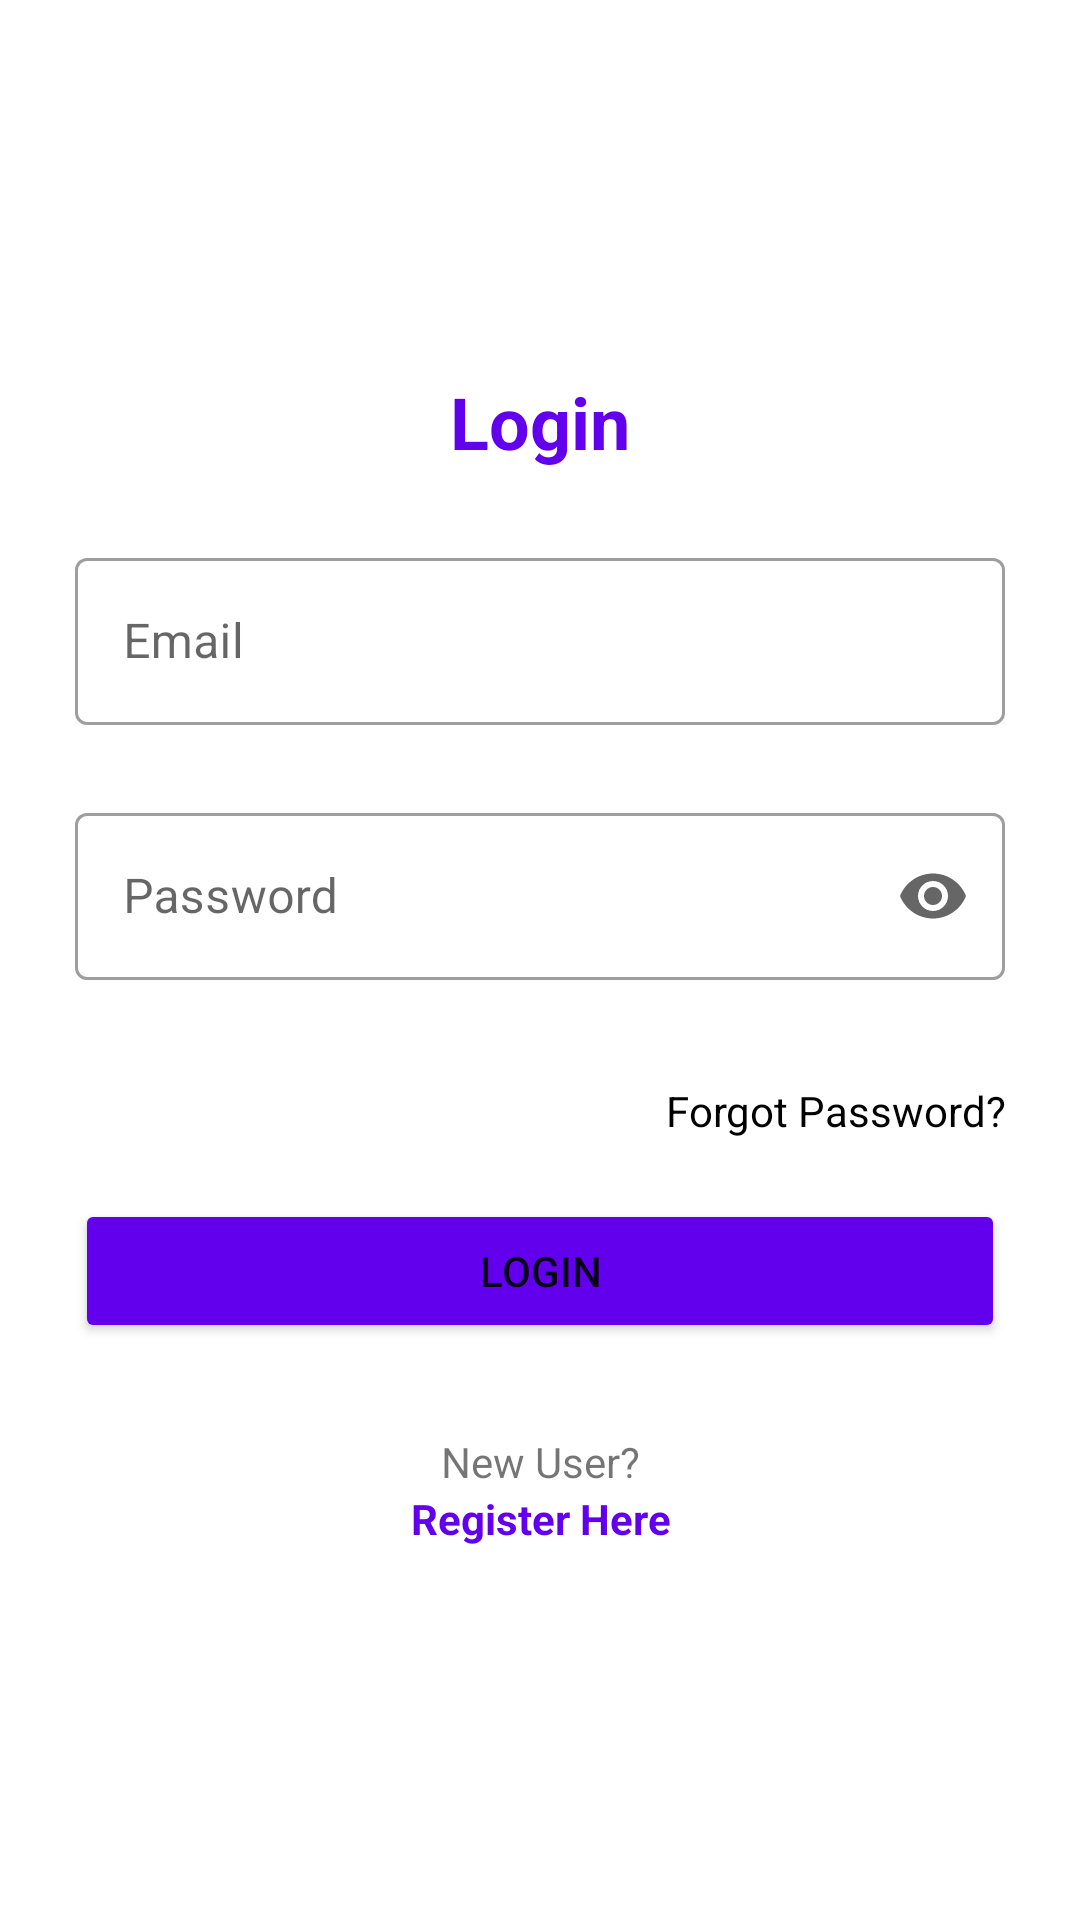

Write the Android layout XML for this screen, with the resource values it uses.
<!-- AndroidManifest.xml: application theme Theme.FreshCheck -->
<!-- res/layout/activity_login.xml -->
<?xml version="1.0" encoding="utf-8"?>
<androidx.constraintlayout.widget.ConstraintLayout xmlns:android="http://schemas.android.com/apk/res/android"
    xmlns:app="http://schemas.android.com/apk/res-auto"
    xmlns:tools="http://schemas.android.com/tools"
    android:layout_width="match_parent"
    android:layout_height="match_parent"
    tools:context=".ui.activities.LoginActivity">

    <LinearLayout
        android:layout_width="match_parent"
        android:layout_height="match_parent"
        android:gravity="center"
        android:orientation="vertical"
        android:padding="25dp"
        android:paddingLeft="16dp"
        android:paddingRight="16dp">

        <TextView
            android:layout_width="match_parent"
            android:layout_height="wrap_content"
            android:layout_gravity="center"
            android:backgroundTint="@color/black"
            android:text="@string/login"
            android:textAlignment="center"
            android:textColor="@color/purple_500"
            android:textSize="24sp"
            android:textStyle="bold" />


        <com.google.android.material.textfield.TextInputLayout
            android:id="@+id/ti_email_login"
            style="@style/Widget.MaterialComponents.TextInputLayout.OutlinedBox"
            android:layout_width="match_parent"
            android:layout_height="wrap_content"
            android:layout_marginVertical="24dp"
            android:hint="@string/email"
            app:endIconMode="clear_text"
            app:startIconDrawable="@drawable/ic_email_24dp">

            <com.google.android.material.textfield.TextInputEditText
                android:id="@+id/ed_email_login"
                android:layout_width="match_parent"
                android:layout_height="wrap_content" />
        </com.google.android.material.textfield.TextInputLayout>


        <com.google.android.material.textfield.TextInputLayout
            android:id="@+id/ti_password_login"
            style="@style/Widget.MaterialComponents.TextInputLayout.OutlinedBox"
            android:layout_width="match_parent"
            android:layout_height="wrap_content"
            android:layout_marginBottom="24dp"
            android:hint="@string/password"
            app:endIconMode="password_toggle"
            app:startIconDrawable="@drawable/ic_lock_24dp">

            <com.google.android.material.textfield.TextInputEditText
                android:id="@+id/ed_password_login"
                android:layout_width="match_parent"
                android:layout_height="wrap_content"
                android:inputType="textPassword" />
        </com.google.android.material.textfield.TextInputLayout>

        <TextView
            android:id="@+id/forgot_password"
            android:layout_width="match_parent"
            android:layout_height="wrap_content"
            android:layout_marginTop="10dp"
            android:text="@string/forgot_password"
            android:textAlignment="textEnd"
            android:textColor="@color/black" />

        <Button
            android:id="@+id/btn_login"
            android:layout_width="match_parent"
            android:layout_height="wrap_content"
            android:layout_marginTop="20dp"
            android:backgroundTint="@color/purple_500"
            android:text="@string/login"
            android:textAllCaps="true" />

        <TextView
            android:layout_width="match_parent"
            android:layout_height="wrap_content"
            android:layout_marginTop="30dp"
            android:backgroundTint="@color/black"
            android:text="@string/new_user"
            android:textAlignment="center" />

        <TextView
            android:id="@+id/tv_to_register"
            android:layout_width="match_parent"
            android:layout_height="wrap_content"
            android:backgroundTint="@color/black"
            android:text="@string/register_here"
            android:textAlignment="center"
            android:textColor="@color/purple_500"
            android:textStyle="bold" />
    </LinearLayout>


</androidx.constraintlayout.widget.ConstraintLayout>
<!-- resources referenced by this layout -->
<resources>
  <color name="black">#FF000000</color>
  <color name="purple_500">#FF6200EE</color>
  <string name="email">Email</string>
  <string name="forgot_password">Forgot Password?</string>
  <string name="login">Login</string>
  <string name="new_user">New User?</string>
  <string name="password">Password</string>
  <string name="register_here">Register Here</string>
  <style name="Theme.FreshCheck" parent="Theme.MaterialComponents.DayNight.NoActionBar">
          
          <item name="colorPrimary">@color/light_orange</item>
          <item name="colorPrimaryVariant">@color/dark_orange</item>
          <item name="colorOnPrimary">@color/white</item>
          
          <item name="colorSecondary">@color/dark_orange</item>
          <item name="colorSecondaryVariant">@color/light_orange</item>
          <item name="colorOnSecondary">@color/black</item>
          
          <item name="android:statusBarColor">?attr/colorPrimary</item>
          
      </style>
  <color name="light_orange">#E99936</color>
  <color name="dark_orange">#D07D16</color>
  <color name="white">#FFFFFFFF</color>
</resources>
